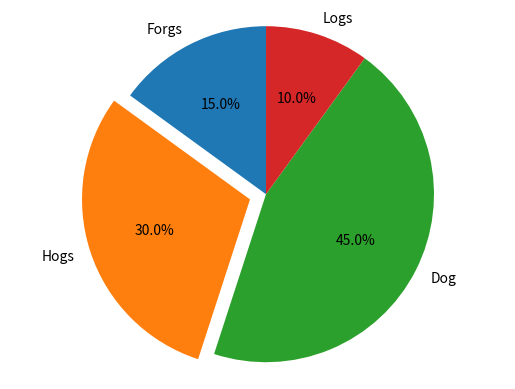

This figure's Python source:
#!/usr/bin/env python3
# -*- coding: utf-8 -*-
# 饼状图
import matplotlib.pyplot as plt

labels = 'Forgs', 'Hogs', 'Dog', 'Logs'
sizes = [15, 30, 45, 10]
explode = (0, 0.1, 0, 0)

plt.pie(sizes, explode=explode, labels=labels, autopct='%1.1f%%', shadow=False, startangle=90)

# equal值 使xy方向尺寸相等
plt.axis('equal') # 使饼状图是一个正圆形,而不是椭圆形

plt.show()